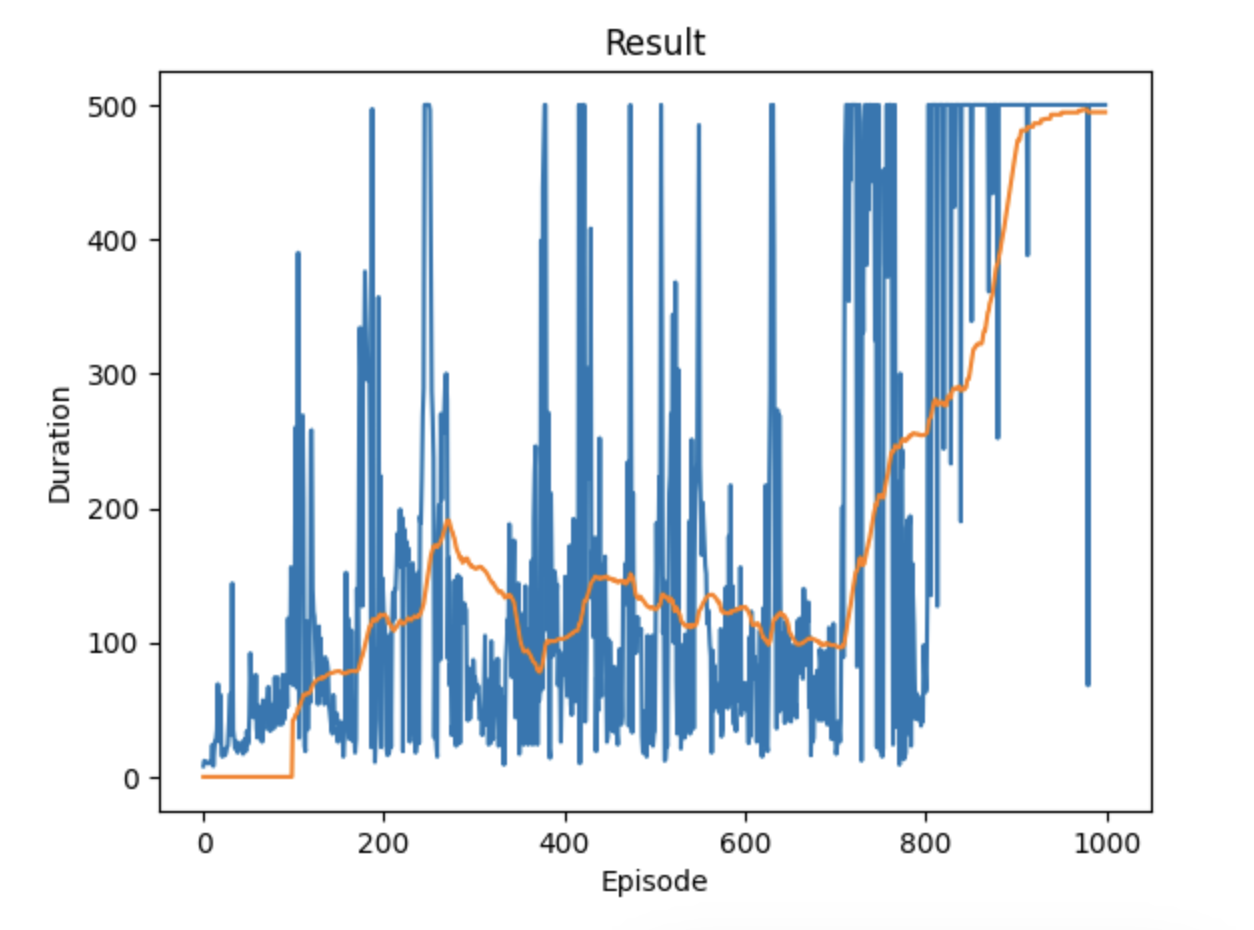

The file beside this chart, header and first rows:
8, 1692839237.3290188, 1692839237.3329449
12, 1692839238, 1692839238
11, 1692839238, 1692839238
11, 1692839238, 1692839238
11, 1692839238, 1692839238
10, 1692839238, 1692839238
10, 1692839238, 1692839238
11, 1692839239, 1692839239
10, 1692839239, 1692839239
12, 1692839239, 1692839239
24, 1692839239, 1692839239
8, 1692839239, 1692839239
19, 1692839240, 1692839240
27, 1692839240, 1692839240
28, 1692839240, 1692839240
35, 1692839240, 1692839240
69, 1692839241, 1692839241
32, 1692839241, 1692839241
26, 1692839241, 1692839241
61, 1692839242, 1692839242
20, 1692839242, 1692839242
15, 1692839242, 1692839242
21, 1692839242, 1692839242
17, 1692839243, 1692839243
16, 1692839243, 1692839243
18, 1692839243, 1692839243
22, 1692839243, 1692839243
23, 1692839244, 1692839244
36, 1692839244, 1692839244
46, 1692839244, 1692839244
62, 1692839245, 1692839245
31, 1692839245, 1692839245
144, 1692839245, 1692839246
35, 1692839246, 1692839246
29, 1692839246, 1692839246
21, 1692839247, 1692839247
26, 1692839247, 1692839247
26, 1692839247, 1692839247
18, 1692839247, 1692839247
23, 1692839248, 1692839248
24, 1692839248, 1692839248
23, 1692839248, 1692839248
23, 1692839248, 1692839248
26, 1692839248, 1692839249
17, 1692839249, 1692839249
19, 1692839249, 1692839249
28, 1692839249, 1692839249
19, 1692839249, 1692839249
34, 1692839250, 1692839250
24, 1692839250, 1692839250
27, 1692839250, 1692839250
46, 1692839250, 1692839251
92, 1692839251, 1692839251
69, 1692839251, 1692839252
45, 1692839252, 1692839252
73, 1692839252, 1692839253
51, 1692839253, 1692839253
44, 1692839253, 1692839253
76, 1692839253, 1692839254
36, 1692839254, 1692839254
29, 1692839254, 1692839254
... 939 more rows
